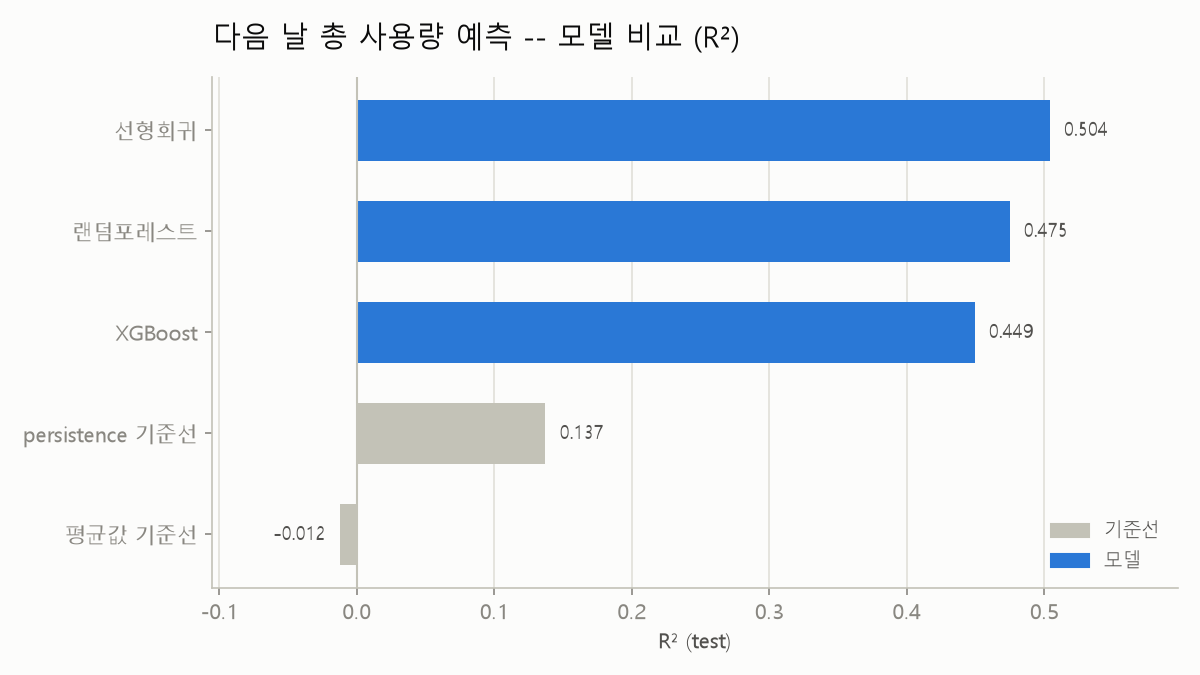

The file beside this chart, header and first rows:
model, kind, rmse, mae, r2
선형회귀, model, 6.647, 5.059, 0.5039
랜덤포레스트, model, 6.84, 5.08, 0.4747
XGBoost, model, 7.003, 5.222, 0.4493
persistence 기준선, baseline, 8.766, 6.424, 0.1372
평균값 기준선, baseline, 9.495, 7.601, -0.0123
